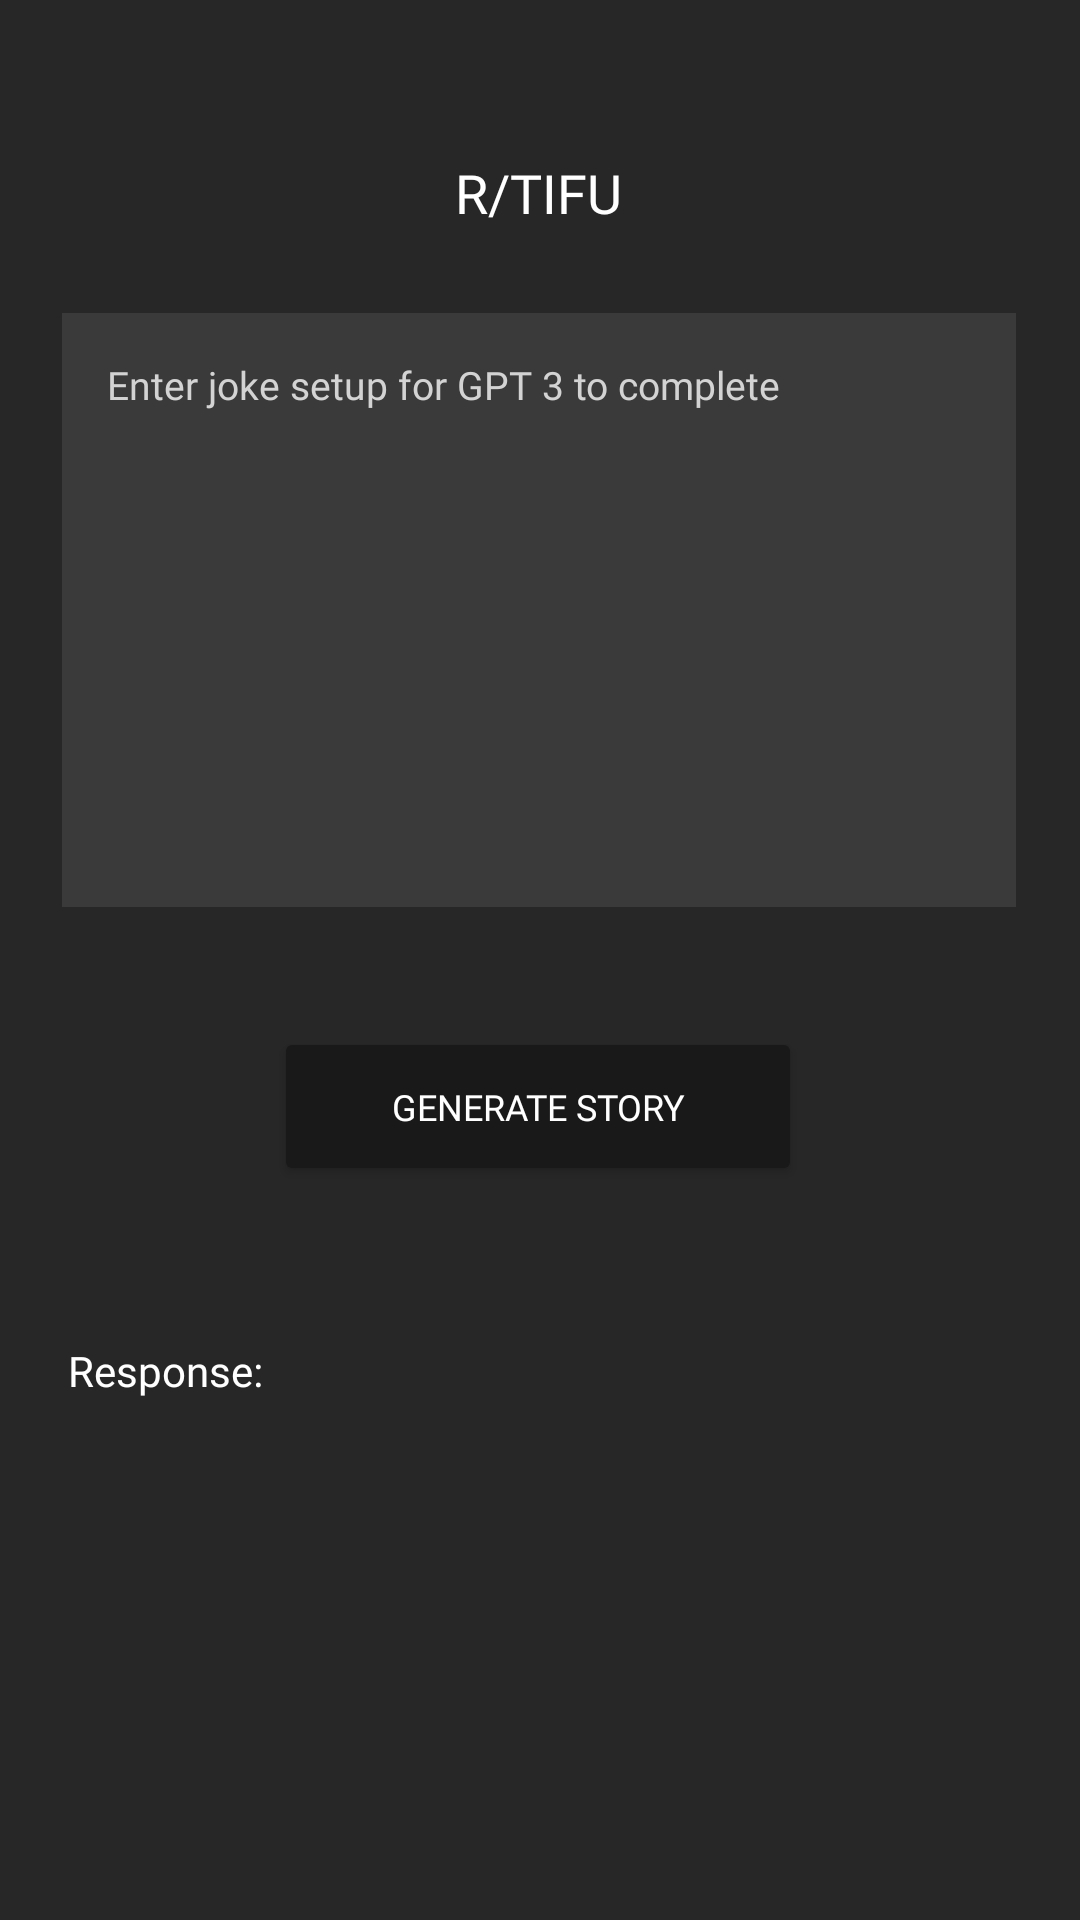

Write the Android layout XML for this screen, with the resource values it uses.
<!-- AndroidManifest.xml: application theme Theme.TIFU -->
<!-- res/layout/fragment_tifu.xml -->
<?xml version="1.0" encoding="utf-8"?>
<ScrollView xmlns:android="http://schemas.android.com/apk/res/android"
    xmlns:app="http://schemas.android.com/apk/res-auto"
    xmlns:tools="http://schemas.android.com/tools"
    android:id="@+id/scrollView"
    android:layout_width="match_parent"
    android:layout_height="match_parent"
    android:fillViewport="true">
<FrameLayout
    android:layout_width="match_parent"
    android:layout_height="match_parent"
    android:background="#272727"
    tools:context=".Tifu">


    <androidx.constraintlayout.widget.ConstraintLayout
        android:layout_width="match_parent"
        android:layout_height="match_parent"
        android:layout_marginBottom="50dp">

        <TextView
            android:id="@+id/textView"
            android:layout_width="wrap_content"
            android:layout_height="wrap_content"
            android:layout_marginTop="52dp"
            android:fontFamily="@font/poppins_medium"
            android:text="@string/tifu_button_text"
            android:textColor="#FFFFFF"
            android:textSize="18sp"
            app:layout_constraintEnd_toEndOf="parent"
            app:layout_constraintHorizontal_bias="0.498"
            app:layout_constraintStart_toStartOf="parent"
            app:layout_constraintTop_toTopOf="parent" />

        <EditText
            android:id="@+id/promptInput"
            android:layout_width="318dp"
            android:layout_height="198dp"
            android:layout_marginTop="28dp"
            android:layout_weight="1"
            android:autofillHints="text"
            android:background="#C9404040"
            android:fontFamily="@font/poppins_light"
            android:gravity="top"
            android:windowSoftInputMode="stateUnchanged|adjustNothing"
            android:hint="@string/prompt_dad_jokes"
            android:inputType="textCapSentences|textMultiLine"
            android:maxLength="2000"
            android:maxLines="4"
            android:padding="15dp"
            android:scrollHorizontally="false"
            android:textColor="#FFFFFF"
            android:textColorHint="#D3D3D3"
            android:textSize="13sp"
            app:layout_constraintEnd_toEndOf="parent"
            app:layout_constraintHorizontal_bias="0.494"
            app:layout_constraintStart_toStartOf="parent"
            app:layout_constraintTop_toBottomOf="@+id/textView" />

        <androidx.appcompat.widget.AppCompatButton
            android:id="@+id/generateStory"
            style="@style/Widget.AppCompat.Button"
            android:layout_width="176dp"
            android:layout_height="53dp"
            android:layout_marginTop="40dp"
            android:backgroundTint="#191919"
            android:fontFamily="@font/poppins_medium"
            android:text="@string/generate_story_button_text"
            android:textColor="#FFFFFF"
            android:textSize="12sp"
            app:layout_constraintEnd_toEndOf="parent"
            app:layout_constraintHorizontal_bias="0.497"
            app:layout_constraintStart_toStartOf="parent"
            app:layout_constraintTop_toBottomOf="@+id/promptInput" />

        <TextView
            android:id="@+id/responseSection"
            android:layout_width="315dp"
            android:layout_height="wrap_content"
            android:layout_marginTop="52dp"
            android:ems="10"
            android:fontFamily="@font/poppins_light"
            android:text="@string/response_tifu"
            android:textColor="#FFFFFF"
            android:textColorHint="#DADADA"
            app:layout_constraintEnd_toEndOf="parent"
            app:layout_constraintStart_toStartOf="parent"
            app:layout_constraintTop_toBottomOf="@+id/generateStory"
            app:lineHeight="20sp" />

    </androidx.constraintlayout.widget.ConstraintLayout>
</FrameLayout>
</ScrollView>
<!-- resources referenced by this layout -->
<resources>
  <string name="generate_story_button_text">Generate Story</string>
  <string name="prompt_dad_jokes">Enter joke setup for GPT 3 to complete </string>
  <string name="response_tifu">Response: </string>
  <string name="tifu_button_text">R/TIFU</string>
  <style name="Theme.TIFU" parent="Theme.MaterialComponents.DayNight.DarkActionBar">
          
          <item name="colorPrimary">@color/purple_500</item>
          <item name="colorPrimaryVariant">@color/purple_700</item>
          <item name="colorOnPrimary">@color/white</item>
          
          <item name="colorSecondary">@color/teal_200</item>
          <item name="colorSecondaryVariant">@color/teal_700</item>
          <item name="colorOnSecondary">@color/black</item>
          
          <item name="android:statusBarColor">?attr/colorPrimaryVariant</item>
          
      </style>
  <!-- not gathered from this repository: default colours our renderer supplied (Android Studio template values) -->
  <color name="purple_500">#FF6200EE</color>
  <color name="purple_700">#FF3700B3</color>
  <color name="teal_200">#FF03DAC5</color>
  <color name="teal_700">#FF018786</color>
  <color name="black">#FF000000</color>
  <color name="white">#FFFFFFFF</color>
</resources>
